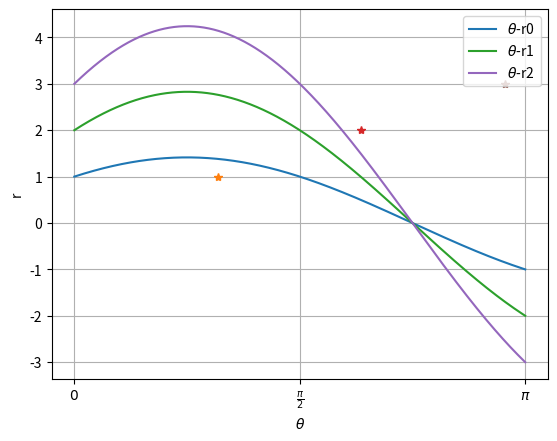

Here is the Python script that generated this plot:
import matplotlib.pyplot as plt
import numpy as np
import math

pi = math.pi
line_resolution = 1000

theta = np.linspace(0, pi, line_resolution)

test_point = [
	[1,1], 
	[2,2], 
	[3,3]
]

def get_hough_spcae(x_point, y_point, x_axis):
  r_axis = np.empty(len(x_axis))
  i = 0
  for th in x_axis:
    r_axis[i] = x_point * math.cos(th) + y_point * math.sin(th)
    i+=1
  return r_axis

r = np.empty( [ len(test_point), line_resolution ] )

#get hough val
point_count = 0
for i in test_point :
  r[point_count] = get_hough_spcae (test_point[point_count][0],
                                   test_point[point_count][1],
                                   theta
                                   )
  point_count+=1

#plot  
plt.figure()

plot_hough_count = 0
for i in test_point :
  plt.plot(theta,
           r[plot_hough_count],
           label=( r"$\theta$" + "-r" + str(plot_hough_count) )
          )#plot Hough space
  plt.plot(test_point[plot_hough_count][0],
		   test_point[plot_hough_count][1],
		   '*')#plot xy space
  plot_hough_count+=1


	
plt.xticks([0, pi/2, pi],
           ['$0$', r'$\frac{\pi}{2}$', r'$\pi$'])
plt.legend(loc="upper right")
plt.xlabel(r"$\theta$")
plt.ylabel("r")
plt.grid()
plt.show()